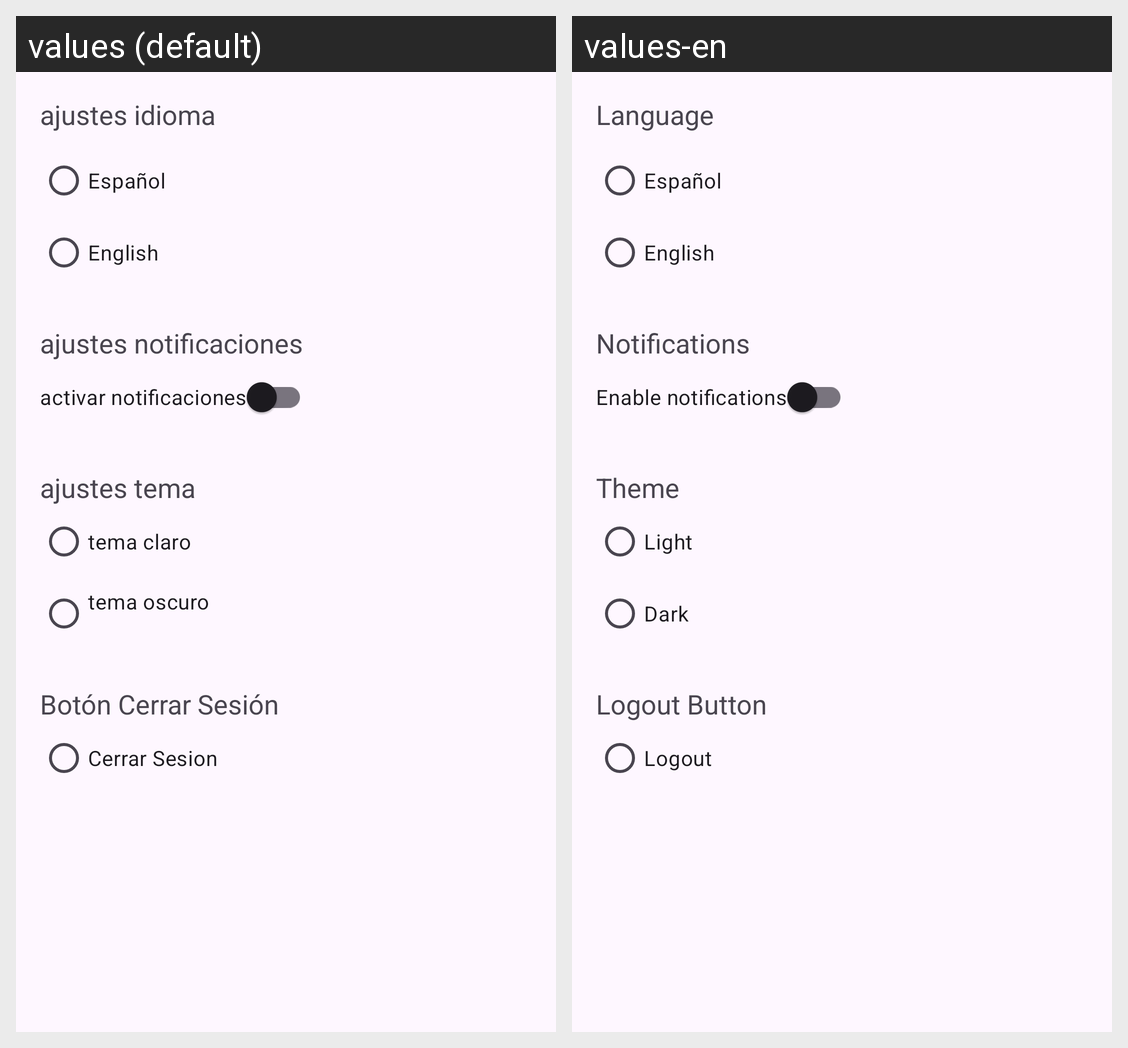

Locale-by-locale string values for the Android screen shown in this grid:
Android screen res/layout/fragment_ajustes.xml rendered under 2 locales, left to right: values (default), values-en. Device: Nexus 5 (rendered at 1080×1920; each locale shown at half size, 540×960, under a caption strip naming it); theme Theme.PuyDuFouExperience.
Strings drawn on this screen, with the default value and each locale's value (text and hints the layout hard-codes, and strings that could not be matched under every locale, appear in the picture but are not listed):

ajustes_idioma
  values: ajustes idioma
  values-en: Language

ajustes_notificaciones
  values: ajustes notificaciones
  values-en: Notifications

activar_notificaciones
  values: activar notificaciones
  values-en: Enable notifications

ajustes_tema
  values: ajustes tema
  values-en: Theme

tema_claro
  values: tema claro
  values-en: Light

tema_oscuro
  values: tema oscuro
      
  values-en: Dark

ajustes_logout
  values: Botón Cerrar Sesión
  values-en: Logout Button

ajustes_logoutrb
  values: Cerrar Sesion
  values-en: Logout
